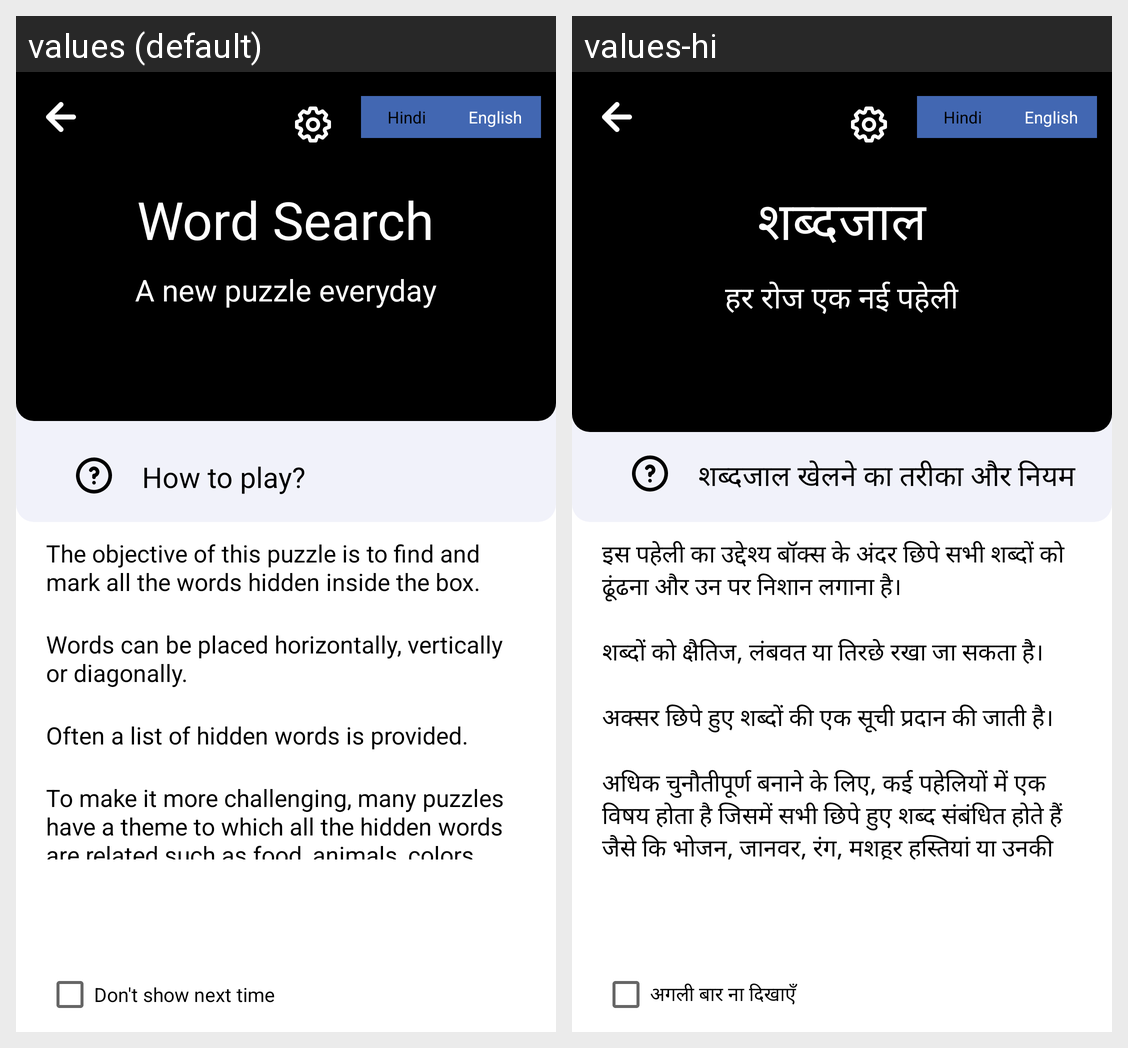

Translations of the strings shown on this Android screen, per locale in the grid:
Android screen res/layout/activity_game_rule_shabd.xml rendered under 2 locales, left to right: values (default), values-hi. Device: Nexus 5 (rendered at 1080×1920; each locale shown at half size, 540×960, under a caption strip naming it); theme Theme.MaterialComponents.DayNight.NoActionBar.
Strings drawn on this screen, with the default value and each locale's value (text and hints the layout hard-codes, and strings that could not be matched under every locale, appear in the picture but are not listed):

kheilne_ka_tarika
  values: How to play?
  values-hi: शब्दजाल खेलने का तरीका और नियम

shabdjal
  values: Word Search
  values-hi: शब्दजाल

har_roj_ek_nai_paheli
  values: A new puzzle everyday
  values-hi: हर रोज एक नई पहेली

rule_1
  values: The objective of this puzzle is to find and mark all the words hidden inside the box.
  values-hi: इस पहेली का उद्देश्य बॉक्स के अंदर छिपे सभी शब्दों को ढूंढना और उन पर निशान लगाना है।

rule_2
  values: Words can be placed horizontally, vertically or diagonally.
  values-hi: शब्दों को क्षैतिज, लंबवत या तिरछे रखा जा सकता है।

rule_3
  values: Often a list of hidden words is provided.
  values-hi: अक्सर छिपे हुए शब्दों की एक सूची प्रदान की जाती है।

rule_4
  values: To make it more challenging, many puzzles have a theme to which all the hidden words are related such as food, animals, colors, celebrities or their movies.
  values-hi: अधिक चुनौतीपूर्ण बनाने के लिए, कई पहेलियों में एक विषय होता है जिसमें सभी छिपे हुए शब्द संबंधित होते हैं जैसे कि भोजन, जानवर, रंग, मशहूर हस्तियां या उनकी फिल्में।

agli_bar_na_dikaye
  values: Don't show next time
  values-hi: अगली बार ना दिखाएँ
